Run: headless pygame with SDL's dummy video driver; simulated clock (each Clock.tick advances the game by its frame time, no real sleeping); random seed 0; keys injected as events and as key.get_pressed() state; no mouse input.
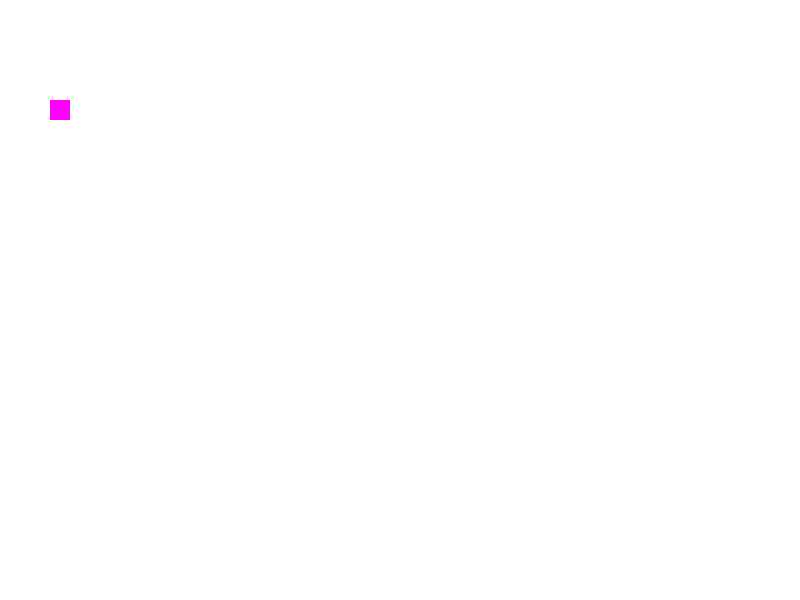
Frame 1 of 4 · flips 1–60 · no input
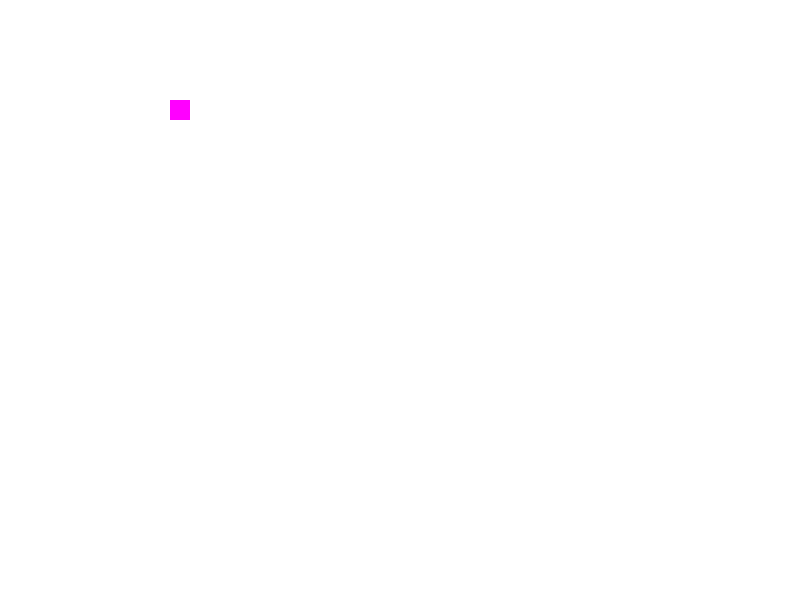
Frame 2 of 4 · flips 61–180 · tapped SPACE, RETURN · held RIGHT (→), D
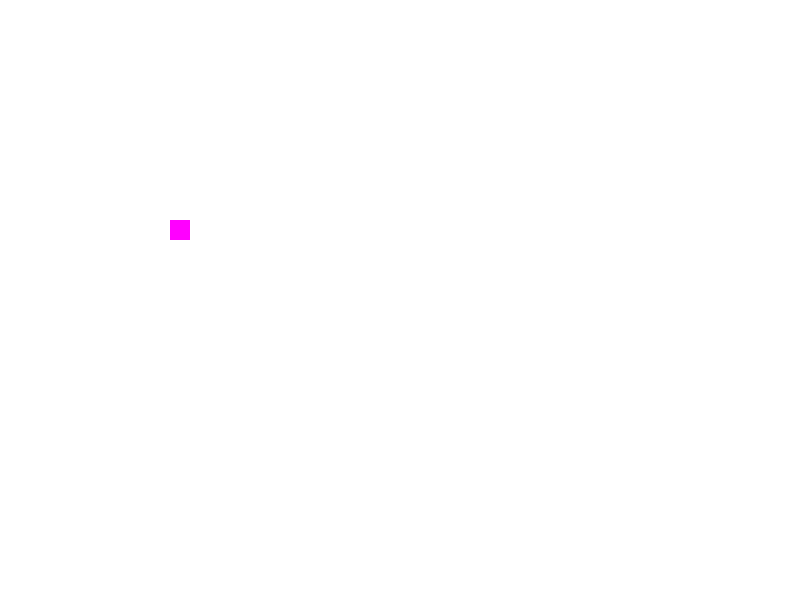
Frame 3 of 4 · flips 181–300 · held DOWN (↓), S
Frame 4 of 4 · flips 301–420 · held LEFT (←), A, UP (↑), W · screen same as frame 1, image omitted

The pygame program that drew these frames:

'''
Created on Oct 29, 2018

@author: 804023001
'''
import pygame
from pygame import *
pygame.init()
run=True
plyrx=50
plyry=100
l=20
w=20
vel=1
screen = display.set_mode((800,600))

#-#-#-#-- main loop --#-#-#-#
while run:
    for event in pygame.event.get():
        if event.type== pygame.QUIT:
            run=False
    keys=key.get_pressed()
    if keys[K_LEFT]:
        plyrx-=vel
    if keys[K_RIGHT]:
        plyrx+=vel
    if keys[K_UP]:
        plyry-=vel
    if keys[K_DOWN]:
        plyry+=vel
    
    screen.fill((255, 255, 255))
    pygame.draw.rect(screen, (255, 0, 255), pygame.Rect(plyrx, plyry, l, w) )
    display.flip()
